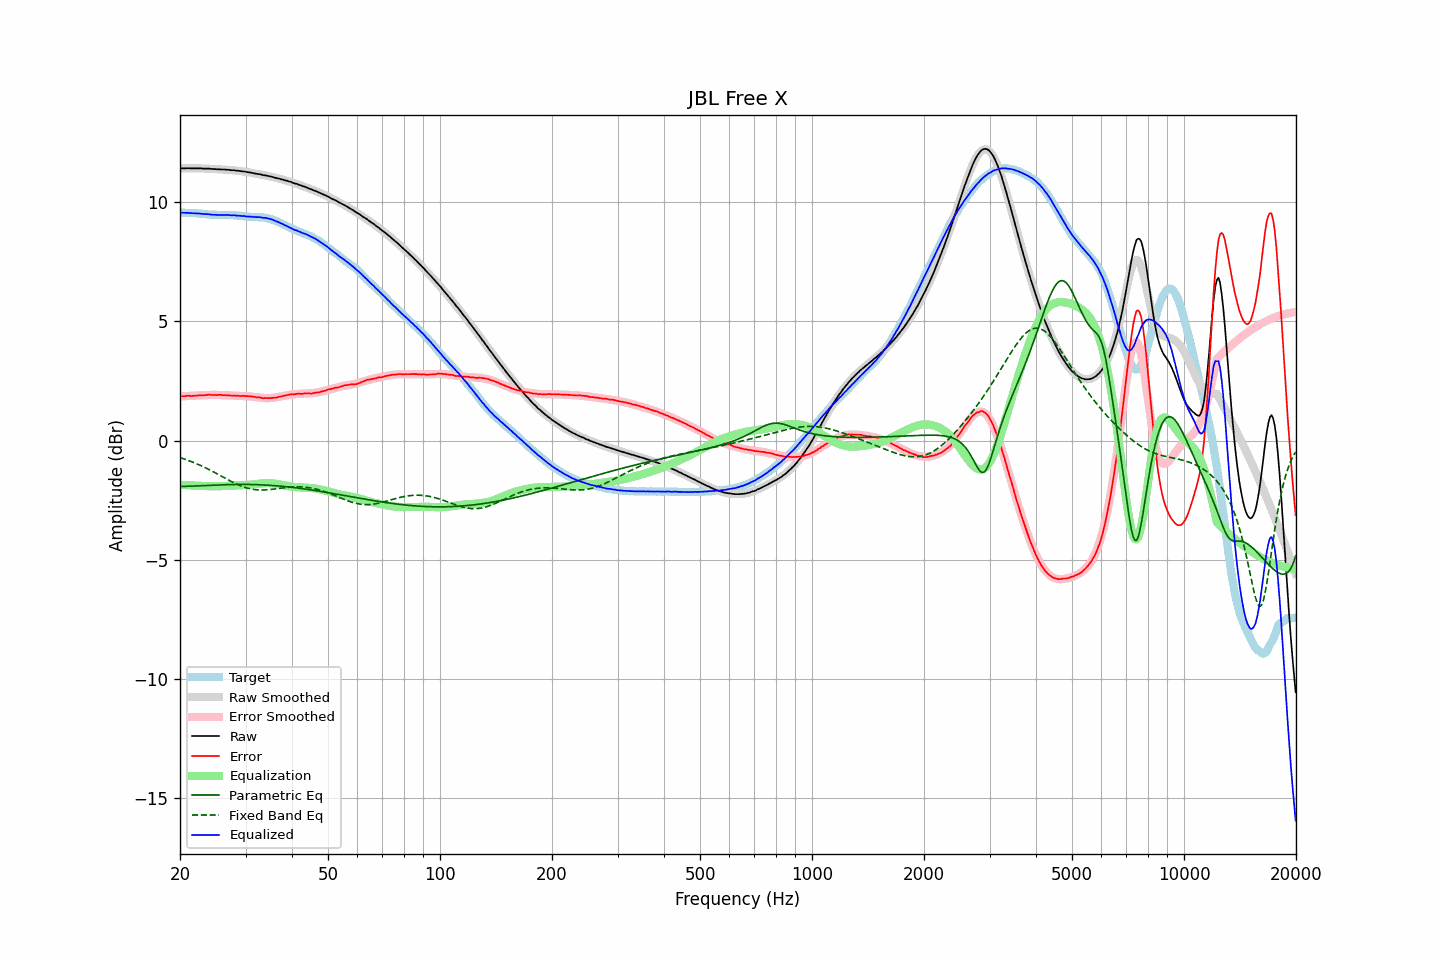

Source data for this figure (header and first rows):
frequency, raw, error, smoothed, error_smoothed, equalization, parametric_eq, fixed_band_eq, equalized_raw, equalized_smoothed, target
20.00, 11.41, 1.85, 11.42, 1.85, -1.85, -1.93, -0.71, 9.56, 9.56, 9.56
20.20, 11.42, 1.86, 11.42, 1.86, -1.86, -1.93, -0.74, 9.57, 9.56, 9.56
20.40, 11.42, 1.86, 11.42, 1.86, -1.86, -1.92, -0.76, 9.56, 9.56, 9.56
20.61, 11.42, 1.86, 11.42, 1.87, -1.87, -1.92, -0.78, 9.56, 9.56, 9.56
20.81, 11.42, 1.87, 11.42, 1.87, -1.87, -1.92, -0.80, 9.55, 9.55, 9.55
21.02, 11.43, 1.88, 11.42, 1.87, -1.87, -1.92, -0.83, 9.56, 9.55, 9.55
21.23, 11.42, 1.88, 11.43, 1.88, -1.88, -1.91, -0.85, 9.55, 9.55, 9.55
21.44, 11.42, 1.87, 11.43, 1.88, -1.88, -1.91, -0.88, 9.54, 9.55, 9.56
21.66, 11.42, 1.88, 11.43, 1.88, -1.88, -1.91, -0.91, 9.54, 9.54, 9.55
21.87, 11.42, 1.88, 11.42, 1.89, -1.89, -1.91, -0.93, 9.54, 9.54, 9.54
22.09, 11.42, 1.89, 11.42, 1.89, -1.89, -1.90, -0.96, 9.53, 9.53, 9.53
22.31, 11.42, 1.89, 11.42, 1.89, -1.89, -1.90, -0.99, 9.53, 9.53, 9.53
22.54, 11.42, 1.90, 11.42, 1.90, -1.90, -1.90, -1.02, 9.53, 9.52, 9.52
22.76, 11.42, 1.90, 11.42, 1.90, -1.90, -1.89, -1.05, 9.52, 9.52, 9.52
22.99, 11.41, 1.89, 11.42, 1.90, -1.90, -1.89, -1.08, 9.51, 9.51, 9.52
23.22, 11.41, 1.91, 11.41, 1.91, -1.91, -1.89, -1.11, 9.51, 9.51, 9.51
23.45, 11.41, 1.91, 11.41, 1.91, -1.91, -1.88, -1.15, 9.50, 9.50, 9.51
23.69, 11.41, 1.92, 11.41, 1.91, -1.91, -1.88, -1.18, 9.50, 9.50, 9.49
23.92, 11.41, 1.93, 11.41, 1.92, -1.92, -1.88, -1.21, 9.50, 9.49, 9.48
24.16, 11.40, 1.92, 11.40, 1.92, -1.92, -1.87, -1.25, 9.49, 9.49, 9.48
24.40, 11.39, 1.91, 11.40, 1.92, -1.92, -1.87, -1.28, 9.48, 9.48, 9.48
24.65, 11.39, 1.91, 11.40, 1.92, -1.92, -1.87, -1.32, 9.48, 9.48, 9.48
24.89, 11.39, 1.92, 11.39, 1.92, -1.92, -1.86, -1.35, 9.47, 9.47, 9.48
25.14, 11.38, 1.91, 11.39, 1.92, -1.92, -1.86, -1.39, 9.47, 9.47, 9.48
25.39, 11.38, 1.92, 11.38, 1.92, -1.92, -1.86, -1.43, 9.47, 9.47, 9.46
25.65, 11.38, 1.92, 11.38, 1.91, -1.91, -1.86, -1.46, 9.47, 9.47, 9.46
25.91, 11.37, 1.91, 11.38, 1.91, -1.91, -1.85, -1.50, 9.46, 9.47, 9.46
26.16, 11.37, 1.91, 11.37, 1.91, -1.91, -1.85, -1.54, 9.47, 9.46, 9.47
26.43, 11.37, 1.91, 11.37, 1.90, -1.90, -1.85, -1.57, 9.47, 9.46, 9.47
26.69, 11.36, 1.90, 11.36, 1.90, -1.90, -1.85, -1.61, 9.46, 9.46, 9.46
26.96, 11.36, 1.90, 11.36, 1.90, -1.90, -1.85, -1.65, 9.46, 9.46, 9.46
27.23, 11.35, 1.89, 11.35, 1.90, -1.90, -1.84, -1.68, 9.46, 9.46, 9.46
27.50, 11.34, 1.89, 11.35, 1.89, -1.89, -1.84, -1.72, 9.45, 9.46, 9.46
27.77, 11.34, 1.88, 11.34, 1.89, -1.89, -1.84, -1.75, 9.45, 9.45, 9.46
28.05, 11.34, 1.89, 11.34, 1.89, -1.89, -1.84, -1.78, 9.46, 9.45, 9.45
28.33, 11.32, 1.87, 11.33, 1.88, -1.88, -1.84, -1.82, 9.44, 9.45, 9.45
28.62, 11.32, 1.89, 11.32, 1.88, -1.88, -1.84, -1.85, 9.44, 9.44, 9.44
28.90, 11.31, 1.87, 11.31, 1.88, -1.88, -1.84, -1.88, 9.43, 9.43, 9.44
29.19, 11.30, 1.87, 11.30, 1.88, -1.88, -1.84, -1.90, 9.43, 9.43, 9.43
29.48, 11.29, 1.88, 11.29, 1.87, -1.87, -1.84, -1.93, 9.42, 9.42, 9.42
29.78, 11.29, 1.88, 11.28, 1.87, -1.87, -1.84, -1.95, 9.42, 9.41, 9.41
30.08, 11.27, 1.86, 11.28, 1.87, -1.87, -1.84, -1.97, 9.41, 9.41, 9.41
30.38, 11.26, 1.87, 11.26, 1.86, -1.86, -1.84, -1.99, 9.40, 9.40, 9.40
30.68, 11.25, 1.86, 11.25, 1.86, -1.86, -1.84, -2.01, 9.40, 9.40, 9.39
30.99, 11.24, 1.85, 11.24, 1.85, -1.85, -1.84, -2.03, 9.39, 9.39, 9.39
31.30, 11.23, 1.85, 11.23, 1.84, -1.84, -1.84, -2.04, 9.39, 9.39, 9.38
31.61, 11.21, 1.83, 11.22, 1.83, -1.83, -1.85, -2.05, 9.38, 9.39, 9.38
31.93, 11.20, 1.83, 11.21, 1.82, -1.82, -1.85, -2.06, 9.38, 9.38, 9.38
32.24, 11.19, 1.81, 11.19, 1.82, -1.82, -1.85, -2.06, 9.38, 9.38, 9.38
32.57, 11.18, 1.82, 11.18, 1.81, -1.81, -1.85, -2.07, 9.37, 9.37, 9.37
32.89, 11.17, 1.80, 11.17, 1.80, -1.80, -1.86, -2.07, 9.37, 9.37, 9.37
33.22, 11.15, 1.79, 11.15, 1.79, -1.79, -1.86, -2.07, 9.36, 9.36, 9.37
33.55, 11.13, 1.77, 11.14, 1.79, -1.79, -1.86, -2.07, 9.34, 9.35, 9.36
33.89, 11.13, 1.79, 11.13, 1.78, -1.78, -1.86, -2.07, 9.35, 9.34, 9.35
34.23, 11.11, 1.78, 11.11, 1.78, -1.78, -1.87, -2.06, 9.33, 9.33, 9.33
34.57, 11.10, 1.78, 11.10, 1.78, -1.78, -1.87, -2.06, 9.32, 9.32, 9.32
34.92, 11.08, 1.79, 11.08, 1.78, -1.78, -1.88, -2.05, 9.30, 9.30, 9.30
35.27, 11.07, 1.78, 11.07, 1.79, -1.79, -1.88, -2.05, 9.28, 9.28, 9.29
35.62, 11.05, 1.80, 11.05, 1.80, -1.80, -1.89, -2.04, 9.26, 9.26, 9.25
35.97, 11.03, 1.80, 11.04, 1.81, -1.81, -1.89, -2.03, 9.23, 9.23, 9.24
... 635 more rows
